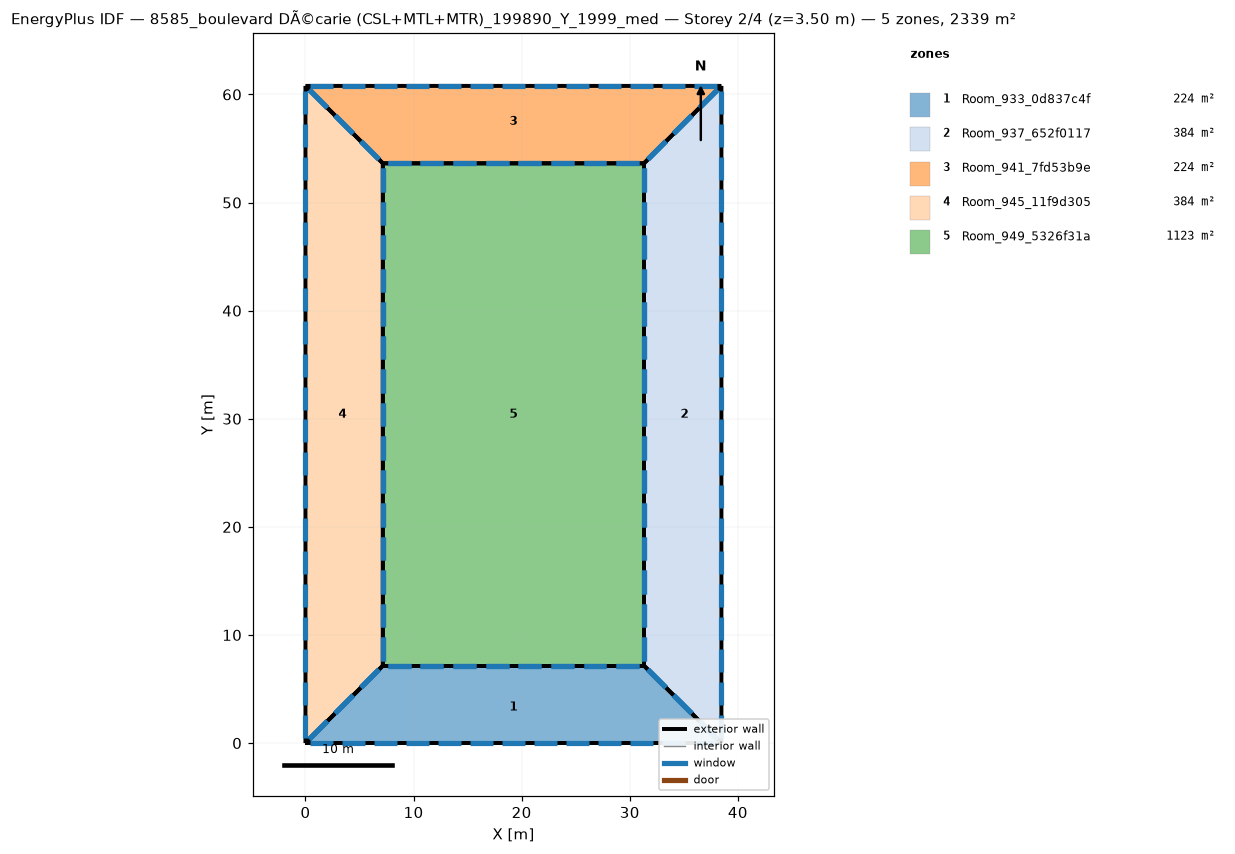
=== STOREY PLAN SPEC (per zone: floor XY polygon, exterior-wall plan segments, windows/doors) ===
zone 1: Room_933_0d837c4f  (224.3 m²)
  floor: (31.32, 7.16) (38.48, -0.00) (0.00, -0.00) (7.16, 7.16)
  exterior wall: (31.32, 7.16) – (7.16, 7.16)  [24.2 m]
    window: (30.87, 7.16) – (28.75, 7.16)  [4.2 m²]
    window: (27.85, 7.16) – (25.73, 7.16)  [4.2 m²]
    window: (24.83, 7.16) – (22.71, 7.16)  [4.2 m²]
    window: (21.81, 7.16) – (19.69, 7.16)  [4.2 m²]
    window: (18.79, 7.16) – (16.67, 7.16)  [4.2 m²]
    window: (15.77, 7.16) – (13.65, 7.16)  [4.2 m²]
    window: (12.75, 7.16) – (10.63, 7.16)  [4.2 m²]
    window: (9.73, 7.16) – (7.61, 7.16)  [4.2 m²]
  exterior wall: (7.16, 7.16) – (0.00, 0.00)  [10.1 m]
    window: (6.80, 6.80) – (5.13, 5.13)  [4.7 m²]
    window: (4.42, 4.42) – (2.74, 2.74)  [4.7 m²]
    window: (2.03, 2.03) – (0.36, 0.36)  [4.7 m²]
  exterior wall: (38.48, 0.00) – (31.32, 7.16)  [10.1 m]
    window: (38.12, 0.36) – (36.45, 2.03)  [4.7 m²]
    window: (35.73, 2.74) – (34.06, 4.42)  [4.7 m²]
    window: (33.35, 5.13) – (31.68, 6.80)  [4.7 m²]
  exterior wall: (0.00, 0.00) – (38.48, -0.00)  [38.5 m]
    window: (0.44, 0.00) – (2.52, 0.00)  [4.1 m²]
    window: (3.40, 0.00) – (5.48, 0.00)  [4.1 m²]
    window: (30.04, 0.00) – (32.12, 0.00)  [4.1 m²]
    window: (33.00, 0.00) – (35.08, 0.00)  [4.1 m²]
    window: (35.96, 0.00) – (38.04, 0.00)  [4.1 m²]
    window: (6.36, 0.00) – (8.44, 0.00)  [4.1 m²]
    window: (9.32, 0.00) – (11.40, 0.00)  [4.1 m²]
    window: (12.28, 0.00) – (14.36, 0.00)  [4.1 m²]
    window: (15.24, 0.00) – (17.32, 0.00)  [4.1 m²]
    window: (18.20, 0.00) – (20.28, 0.00)  [4.1 m²]
    window: (21.16, 0.00) – (23.24, 0.00)  [4.1 m²]
    window: (24.12, 0.00) – (26.20, 0.00)  [4.1 m²]
    window: (27.08, 0.00) – (29.16, 0.00)  [4.1 m²]
zone 2: Room_937_652f0117  (384.0 m²)
  floor: (38.48, 60.79) (38.48, 0.00) (31.32, 7.16) (31.32, 53.63)
  exterior wall: (31.32, 7.16) – (38.48, -0.00)  [10.1 m]
    window: (31.68, 6.80) – (33.35, 5.13)  [4.7 m²]
    window: (34.06, 4.42) – (35.73, 2.74)  [4.7 m²]
    window: (36.45, 2.03) – (38.12, 0.36)  [4.7 m²]
  exterior wall: (31.32, 53.63) – (31.32, 7.16)  [46.5 m]
    window: (31.32, 53.17) – (31.32, 51.00)  [4.3 m²]
    window: (31.32, 50.07) – (31.32, 47.90)  [4.3 m²]
    window: (31.32, 22.19) – (31.32, 20.02)  [4.3 m²]
    window: (31.32, 19.09) – (31.32, 16.92)  [4.3 m²]
    window: (31.32, 15.99) – (31.32, 13.82)  [4.3 m²]
    window: (31.32, 12.89) – (31.32, 10.72)  [4.3 m²]
    window: (31.32, 9.79) – (31.32, 7.63)  [4.3 m²]
    window: (31.32, 46.97) – (31.32, 44.80)  [4.3 m²]
    window: (31.32, 43.87) – (31.32, 41.70)  [4.3 m²]
    window: (31.32, 40.77) – (31.32, 38.61)  [4.3 m²]
    window: (31.32, 37.68) – (31.32, 35.51)  [4.3 m²]
    window: (31.32, 34.58) – (31.32, 32.41)  [4.3 m²]
    window: (31.32, 31.48) – (31.32, 29.31)  [4.3 m²]
    window: (31.32, 28.38) – (31.32, 26.21)  [4.3 m²]
    window: (31.32, 25.28) – (31.32, 23.12)  [4.3 m²]
  exterior wall: (38.48, 60.79) – (31.32, 53.63)  [10.1 m]
    window: (38.12, 60.43) – (36.45, 58.76)  [4.7 m²]
    window: (35.73, 58.05) – (34.06, 56.38)  [4.7 m²]
    window: (33.35, 55.66) – (31.68, 53.99)  [4.7 m²]
  exterior wall: (38.48, -0.00) – (38.48, 60.79)  [60.8 m]
    window: (38.48, 0.46) – (38.48, 2.58)  [4.3 m²]
    window: (38.48, 3.50) – (38.48, 5.62)  [4.3 m²]
    window: (38.48, 30.85) – (38.48, 32.98)  [4.3 m²]
    window: (38.48, 33.89) – (38.48, 36.02)  [4.3 m²]
    window: (38.48, 36.93) – (38.48, 39.06)  [4.3 m²]
    window: (38.48, 39.97) – (38.48, 42.10)  [4.3 m²]
    window: (38.48, 43.01) – (38.48, 45.14)  [4.3 m²]
    window: (38.48, 46.05) – (38.48, 48.18)  [4.3 m²]
    window: (38.48, 49.09) – (38.48, 51.22)  [4.3 m²]
    window: (38.48, 52.13) – (38.48, 54.26)  [4.3 m²]
    window: (38.48, 55.17) – (38.48, 57.30)  [4.3 m²]
    window: (38.48, 58.21) – (38.48, 60.34)  [4.3 m²]
    window: (38.48, 6.54) – (38.48, 8.66)  [4.3 m²]
    window: (38.48, 9.57) – (38.48, 11.70)  [4.3 m²]
    window: (38.48, 12.61) – (38.48, 14.74)  [4.3 m²]
    window: (38.48, 15.65) – (38.48, 17.78)  [4.3 m²]
    window: (38.48, 18.69) – (38.48, 20.82)  [4.3 m²]
    window: (38.48, 21.73) – (38.48, 23.86)  [4.3 m²]
    window: (38.48, 24.77) – (38.48, 26.90)  [4.3 m²]
    window: (38.48, 27.81) – (38.48, 29.94)  [4.3 m²]
zone 3: Room_941_7fd53b9e  (224.3 m²)
  floor: (0.00, 60.79) (38.48, 60.79) (31.32, 53.63) (7.16, 53.63)
  exterior wall: (31.32, 53.63) – (38.48, 60.79)  [10.1 m]
    window: (31.68, 53.99) – (33.35, 55.66)  [4.7 m²]
    window: (34.06, 56.38) – (35.73, 58.05)  [4.7 m²]
    window: (36.45, 58.76) – (38.12, 60.43)  [4.7 m²]
  exterior wall: (7.16, 53.63) – (31.32, 53.63)  [24.2 m]
    window: (7.61, 53.63) – (9.73, 53.63)  [4.2 m²]
    window: (10.63, 53.63) – (12.75, 53.63)  [4.2 m²]
    window: (13.65, 53.63) – (15.77, 53.63)  [4.2 m²]
    window: (16.67, 53.63) – (18.79, 53.63)  [4.2 m²]
    window: (19.69, 53.63) – (21.81, 53.63)  [4.2 m²]
    window: (22.71, 53.63) – (24.83, 53.63)  [4.2 m²]
    window: (25.73, 53.63) – (27.85, 53.63)  [4.2 m²]
    window: (28.75, 53.63) – (30.87, 53.63)  [4.2 m²]
  exterior wall: (0.00, 60.79) – (7.16, 53.63)  [10.1 m]
    window: (0.36, 60.43) – (2.03, 58.76)  [4.7 m²]
    window: (2.75, 58.05) – (4.42, 56.38)  [4.7 m²]
    window: (5.13, 55.66) – (6.80, 53.99)  [4.7 m²]
  exterior wall: (38.48, 60.79) – (0.00, 60.79)  [38.5 m]
    window: (38.04, 60.79) – (35.96, 60.79)  [4.1 m²]
    window: (35.08, 60.79) – (33.00, 60.79)  [4.1 m²]
    window: (8.44, 60.79) – (6.36, 60.79)  [4.1 m²]
    window: (5.48, 60.79) – (3.40, 60.79)  [4.1 m²]
    window: (2.52, 60.79) – (0.44, 60.79)  [4.1 m²]
    window: (32.12, 60.79) – (30.04, 60.79)  [4.1 m²]
    window: (29.16, 60.79) – (27.08, 60.79)  [4.1 m²]
    window: (26.20, 60.79) – (24.12, 60.79)  [4.1 m²]
    window: (23.24, 60.79) – (21.16, 60.79)  [4.1 m²]
    window: (20.28, 60.79) – (18.20, 60.79)  [4.1 m²]
    window: (17.32, 60.79) – (15.24, 60.79)  [4.1 m²]
    window: (14.36, 60.79) – (12.28, 60.79)  [4.1 m²]
    window: (11.40, 60.79) – (9.32, 60.79)  [4.1 m²]
zone 4: Room_945_11f9d305  (384.0 m²)
  floor: (0.00, 60.79) (7.16, 53.63) (7.16, 7.16) (0.00, 0.00)
  exterior wall: (7.16, 53.63) – (0.00, 60.79)  [10.1 m]
    window: (6.80, 53.99) – (5.13, 55.66)  [4.7 m²]
    window: (4.42, 56.38) – (2.75, 58.05)  [4.7 m²]
    window: (2.03, 58.76) – (0.36, 60.43)  [4.7 m²]
  exterior wall: (0.00, 0.00) – (7.16, 7.16)  [10.1 m]
    window: (0.36, 0.36) – (2.03, 2.03)  [4.7 m²]
    window: (2.74, 2.74) – (4.42, 4.42)  [4.7 m²]
    window: (5.13, 5.13) – (6.80, 6.80)  [4.7 m²]
  exterior wall: (7.16, 7.16) – (7.16, 53.63)  [46.5 m]
    window: (7.16, 7.63) – (7.16, 9.79)  [4.3 m²]
    window: (7.16, 10.72) – (7.16, 12.89)  [4.3 m²]
    window: (7.16, 38.61) – (7.16, 40.77)  [4.3 m²]
    window: (7.16, 41.70) – (7.16, 43.87)  [4.3 m²]
    window: (7.16, 44.80) – (7.16, 46.97)  [4.3 m²]
    window: (7.16, 47.90) – (7.16, 50.07)  [4.3 m²]
    window: (7.16, 51.00) – (7.16, 53.17)  [4.3 m²]
    window: (7.16, 13.82) – (7.16, 15.99)  [4.3 m²]
    window: (7.16, 16.92) – (7.16, 19.09)  [4.3 m²]
    window: (7.16, 20.02) – (7.16, 22.19)  [4.3 m²]
    window: (7.16, 23.12) – (7.16, 25.28)  [4.3 m²]
    window: (7.16, 26.21) – (7.16, 28.38)  [4.3 m²]
    window: (7.16, 29.31) – (7.16, 31.48)  [4.3 m²]
    window: (7.16, 32.41) – (7.16, 34.58)  [4.3 m²]
    window: (7.16, 35.51) – (7.16, 37.68)  [4.3 m²]
  exterior wall: (0.00, 60.79) – (-0.00, 0.00)  [60.8 m]
    window: (0.00, 60.34) – (0.00, 58.21)  [4.3 m²]
    window: (0.00, 57.30) – (0.00, 55.17)  [4.3 m²]
    window: (0.00, 29.94) – (0.00, 27.81)  [4.3 m²]
    window: (0.00, 26.90) – (0.00, 24.77)  [4.3 m²]
    window: (0.00, 23.86) – (0.00, 21.73)  [4.3 m²]
    window: (0.00, 20.82) – (0.00, 18.69)  [4.3 m²]
    window: (0.00, 17.78) – (0.00, 15.65)  [4.3 m²]
    window: (0.00, 14.74) – (0.00, 12.61)  [4.3 m²]
    window: (0.00, 11.70) – (0.00, 9.57)  [4.3 m²]
    window: (0.00, 8.66) – (0.00, 6.54)  [4.3 m²]
    window: (0.00, 5.62) – (0.00, 3.50)  [4.3 m²]
    window: (0.00, 2.58) – (0.00, 0.46)  [4.3 m²]
    window: (0.00, 54.26) – (0.00, 52.13)  [4.3 m²]
    window: (0.00, 51.22) – (0.00, 49.09)  [4.3 m²]
    window: (0.00, 48.18) – (0.00, 46.05)  [4.3 m²]
    window: (0.00, 45.14) – (0.00, 43.01)  [4.3 m²]
    window: (0.00, 42.10) – (0.00, 39.97)  [4.3 m²]
    window: (0.00, 39.06) – (0.00, 36.93)  [4.3 m²]
    window: (0.00, 36.02) – (0.00, 33.89)  [4.3 m²]
    window: (0.00, 32.98) – (0.00, 30.85)  [4.3 m²]
zone 5: Room_949_5326f31a  (1122.6 m²)
  floor: (7.16, 53.63) (31.32, 53.63) (31.32, 7.16) (7.16, 7.16)
  exterior wall: (7.16, 53.63) – (7.16, 7.16)  [46.5 m]
    window: (7.16, 53.17) – (7.16, 51.00)  [4.3 m²]
    window: (7.16, 50.07) – (7.16, 47.90)  [4.3 m²]
    window: (7.16, 22.19) – (7.16, 20.02)  [4.3 m²]
    window: (7.16, 19.09) – (7.16, 16.92)  [4.3 m²]
    window: (7.16, 15.99) – (7.16, 13.82)  [4.3 m²]
    window: (7.16, 12.89) – (7.16, 10.72)  [4.3 m²]
    window: (7.16, 9.79) – (7.16, 7.63)  [4.3 m²]
    window: (7.16, 46.97) – (7.16, 44.80)  [4.3 m²]
    window: (7.16, 43.87) – (7.16, 41.70)  [4.3 m²]
    window: (7.16, 40.77) – (7.16, 38.61)  [4.3 m²]
    window: (7.16, 37.68) – (7.16, 35.51)  [4.3 m²]
    window: (7.16, 34.58) – (7.16, 32.41)  [4.3 m²]
    window: (7.16, 31.48) – (7.16, 29.31)  [4.3 m²]
    window: (7.16, 28.38) – (7.16, 26.21)  [4.3 m²]
    window: (7.16, 25.28) – (7.16, 23.12)  [4.3 m²]
  exterior wall: (31.32, 53.63) – (7.16, 53.63)  [24.2 m]
    window: (30.87, 53.63) – (28.75, 53.63)  [4.2 m²]
    window: (27.85, 53.63) – (25.73, 53.63)  [4.2 m²]
    window: (24.83, 53.63) – (22.71, 53.63)  [4.2 m²]
    window: (21.81, 53.63) – (19.69, 53.63)  [4.2 m²]
    window: (18.79, 53.63) – (16.67, 53.63)  [4.2 m²]
    window: (15.77, 53.63) – (13.65, 53.63)  [4.2 m²]
    window: (12.75, 53.63) – (10.63, 53.63)  [4.2 m²]
    window: (9.73, 53.63) – (7.61, 53.63)  [4.2 m²]
  exterior wall: (31.32, 7.16) – (31.32, 53.63)  [46.5 m]
    window: (31.32, 7.63) – (31.32, 9.79)  [4.3 m²]
    window: (31.32, 10.72) – (31.32, 12.89)  [4.3 m²]
    window: (31.32, 38.61) – (31.32, 40.77)  [4.3 m²]
    window: (31.32, 41.70) – (31.32, 43.87)  [4.3 m²]
    window: (31.32, 44.80) – (31.32, 46.97)  [4.3 m²]
    window: (31.32, 47.90) – (31.32, 50.07)  [4.3 m²]
    window: (31.32, 51.00) – (31.32, 53.17)  [4.3 m²]
    window: (31.32, 13.82) – (31.32, 15.99)  [4.3 m²]
    window: (31.32, 16.92) – (31.32, 19.09)  [4.3 m²]
    window: (31.32, 20.02) – (31.32, 22.19)  [4.3 m²]
    window: (31.32, 23.12) – (31.32, 25.28)  [4.3 m²]
    window: (31.32, 26.21) – (31.32, 28.38)  [4.3 m²]
    window: (31.32, 29.31) – (31.32, 31.48)  [4.3 m²]
    window: (31.32, 32.41) – (31.32, 34.58)  [4.3 m²]
    window: (31.32, 35.51) – (31.32, 37.68)  [4.3 m²]
  exterior wall: (7.16, 7.16) – (31.32, 7.16)  [24.2 m]
    window: (7.61, 7.16) – (9.73, 7.16)  [4.2 m²]
    window: (10.63, 7.16) – (12.75, 7.16)  [4.2 m²]
    window: (13.65, 7.16) – (15.77, 7.16)  [4.2 m²]
    window: (16.67, 7.16) – (18.79, 7.16)  [4.2 m²]
    window: (19.69, 7.16) – (21.81, 7.16)  [4.2 m²]
    window: (22.71, 7.16) – (24.83, 7.16)  [4.2 m²]
    window: (25.73, 7.16) – (27.85, 7.16)  [4.2 m²]
    window: (28.75, 7.16) – (30.87, 7.16)  [4.2 m²]

=== DERIVED (storey summary) ===
Building: 8585_boulevard DÃ©carie (CSL+MTL+MTR)_199890_Y_1999_med
Storey: 2 of 4  (floor level z = 3.50 m)
Storey gross floor area: 2339.2 m²
Zones on this storey: 5
  - Room_933_0d837c4f: floor 224.3 m²; exterior wall 82.9 m (290.1 m²); 27 window(s) 116.0 m²; WWR 40.0%
  - Room_937_652f0117: floor 384.0 m²; exterior wall 127.5 m (446.3 m²); 41 window(s) 178.5 m²; WWR 40.0%
  - Room_941_7fd53b9e: floor 224.3 m²; exterior wall 82.9 m (290.1 m²); 27 window(s) 116.0 m²; WWR 40.0%
  - Room_945_11f9d305: floor 384.0 m²; exterior wall 127.5 m (446.3 m²); 41 window(s) 178.5 m²; WWR 40.0%
  - Room_949_5326f31a: floor 1122.6 m²; exterior wall 141.3 m (494.4 m²); 46 window(s) 197.8 m²; WWR 40.0%
Zone adjacency: (none detected)